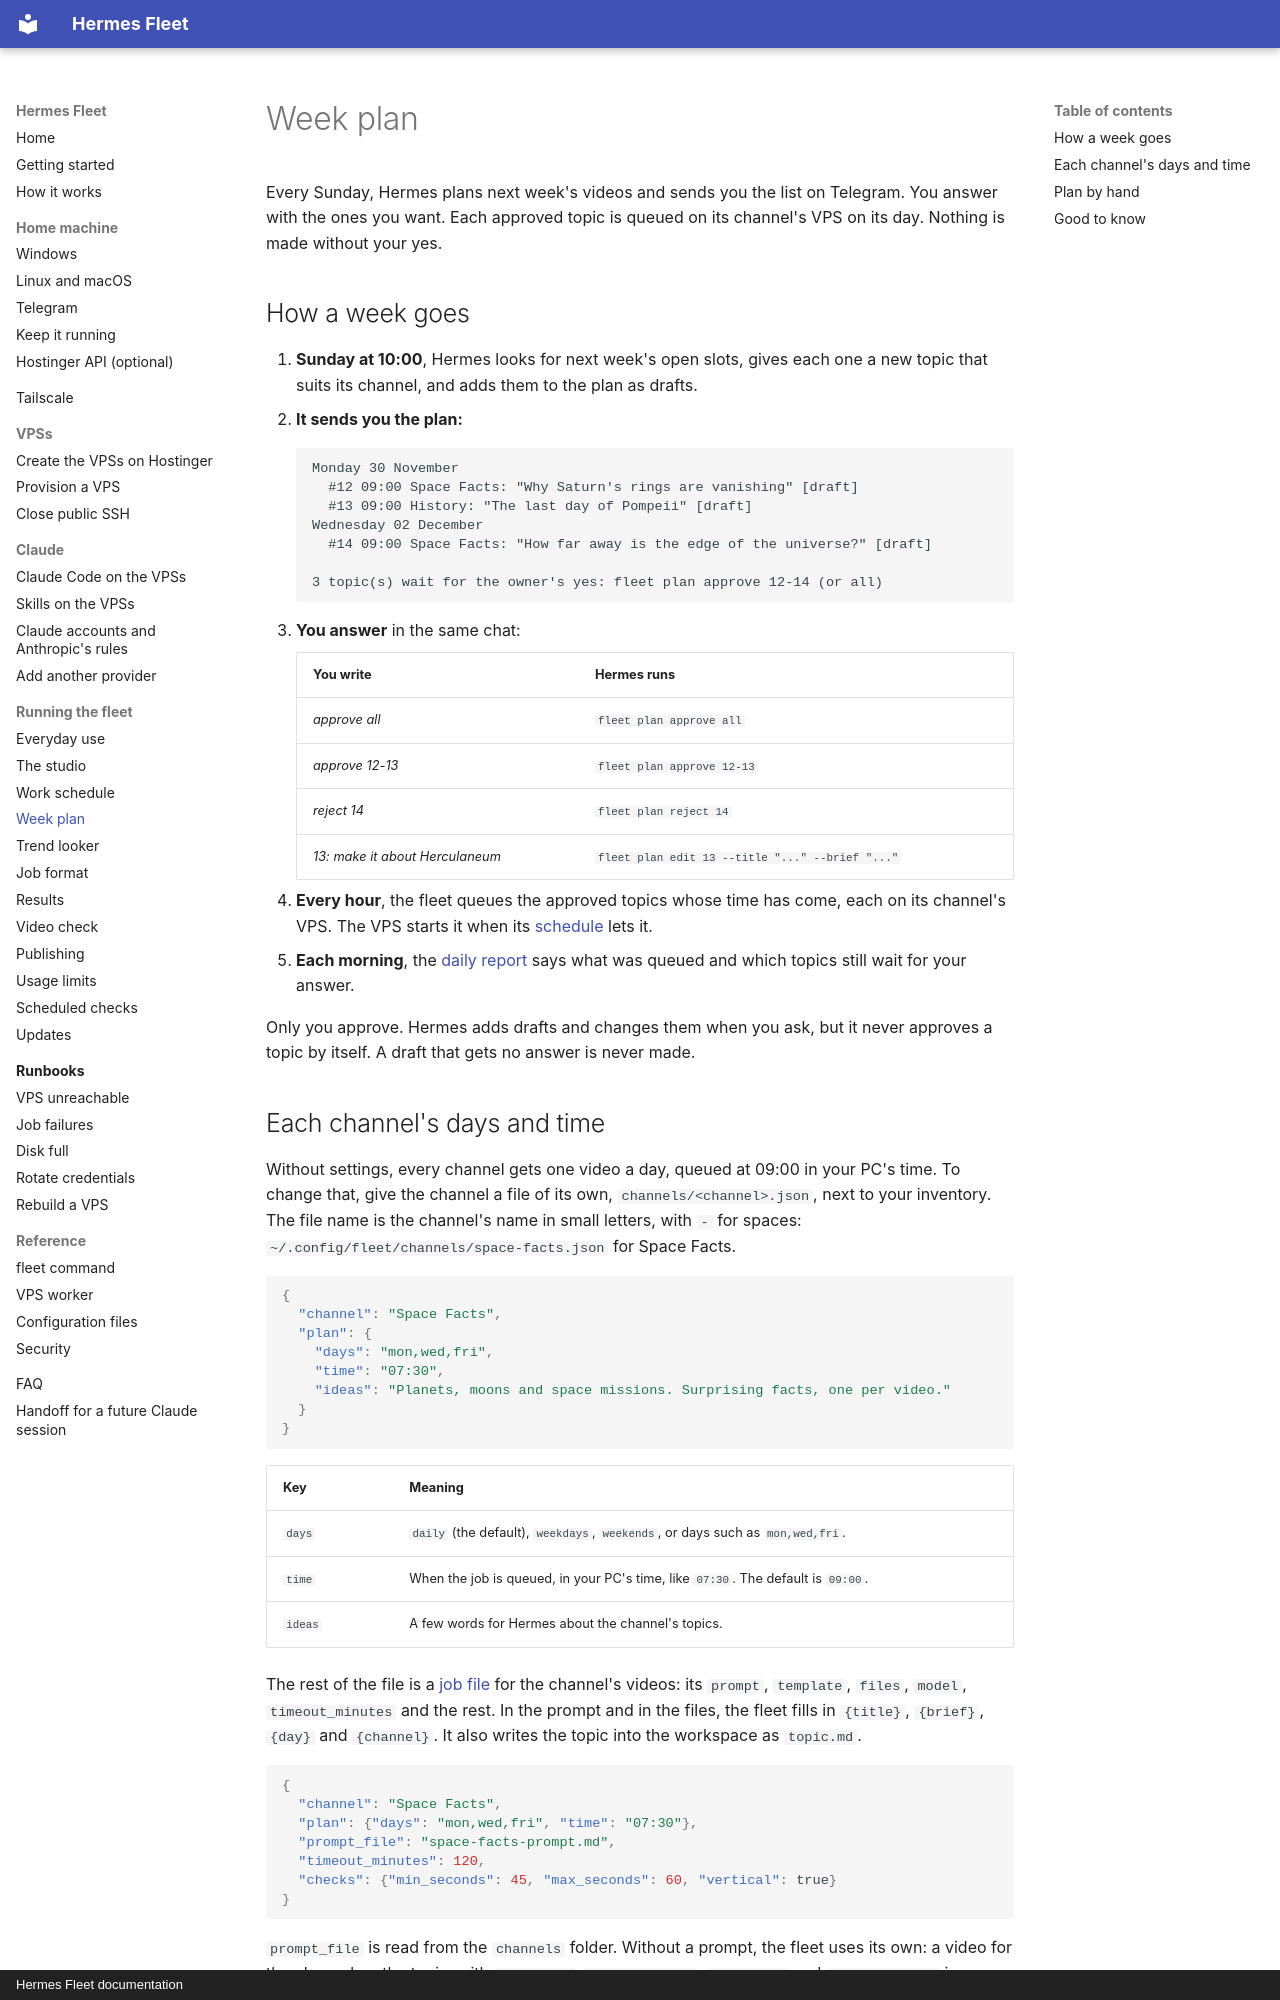

repository: CoffeeTimeGX/hermes-fleet · page: operations/week-plan/index.html · generator: mkdocs · copyright: Hermes Fleet documentation

# Week plan

Every Sunday, Hermes plans next week's videos and sends you the list on Telegram. You
answer with the ones you want. Each approved topic is queued on its channel's VPS on its
day. Nothing is made without your yes.

## How a week goes

1. **Sunday at 10:00**, Hermes looks for next week's open slots, gives each one a new
   topic that suits its channel, and adds them to the plan as drafts.
2. **It sends you the plan:**

    ```
    Monday 30 November
      #12 09:00 Space Facts: "Why Saturn's rings are vanishing" [draft]
      #13 09:00 History: "The last day of Pompeii" [draft]
    Wednesday 02 December
      #14 09:00 Space Facts: "How far away is the edge of the universe?" [draft]

    3 topic(s) wait for the owner's yes: fleet plan approve 12-14 (or all)
    ```

3. **You answer** in the same chat:

    | You write | Hermes runs |
    | --- | --- |
    | *approve all* | `fleet plan approve all` |
    | *approve 12-13* | `fleet plan approve 12-13` |
    | *reject 14* | `fleet plan reject 14` |
    | *13: make it about Herculaneum* | `fleet plan edit 13 --title "..." --brief "..."` |

4. **Every hour**, the fleet queues the approved topics whose time has come, each on its
   channel's VPS. The VPS starts it when its [schedule](schedule.md) lets it.
5. **Each morning**, the [daily report](scheduled-checks.md#the-daily-report) says what
   was queued and which topics still wait for your answer.

Only you approve. Hermes adds drafts and changes them when you ask, but it never
approves a topic by itself. A draft that gets no answer is never made.

## Each channel's days and time

Without settings, every channel gets one video a day, queued at 09:00 in your PC's time.
To change that, give the channel a file of its own, `channels/<channel>.json`, next to
your inventory. The file name is the channel's name in small letters, with `-` for
spaces: `~/.config/fleet/channels/space-facts.json` for Space Facts.

```json
{
  "channel": "Space Facts",
  "plan": {
    "days": "mon,wed,fri",
    "time": "07:30",
    "ideas": "Planets, moons and space missions. Surprising facts, one per video."
  }
}
```

| Key | Meaning |
| --- | --- |
| `days` | `daily` (the default), `weekdays`, `weekends`, or days such as `mon,wed,fri`. |
| `time` | When the job is queued, in your PC's time, like `07:30`. The default is `09:00`. |
| `ideas` | A few words for Hermes about the channel's topics. |

The rest of the file is a [job file](job-format.md) for the channel's videos: its
`prompt`, `template`, `files`, `model`, `timeout_minutes` and the rest. In the prompt and
in the files, the fleet fills in `{title}`, `{brief}`, `{day}` and `{channel}`. It also
writes the topic into the workspace as `topic.md`.

```json
{
  "channel": "Space Facts",
  "plan": {"days": "mon,wed,fri", "time": "07:30"},
  "prompt_file": "space-facts-prompt.md",
  "timeout_minutes": 120,
  "checks": {"min_seconds": 45, "max_seconds": 60, "vertical": true}
}
```

`prompt_file` is read from the `channels` folder. Without a prompt, the fleet uses its
own: a video for the channel on the topic, with `video.mp4`, `thumbnail.png`,
`script.md` and `metadata.json` in `output/`. Those are the files
[publishing](publishing.md) needs.
